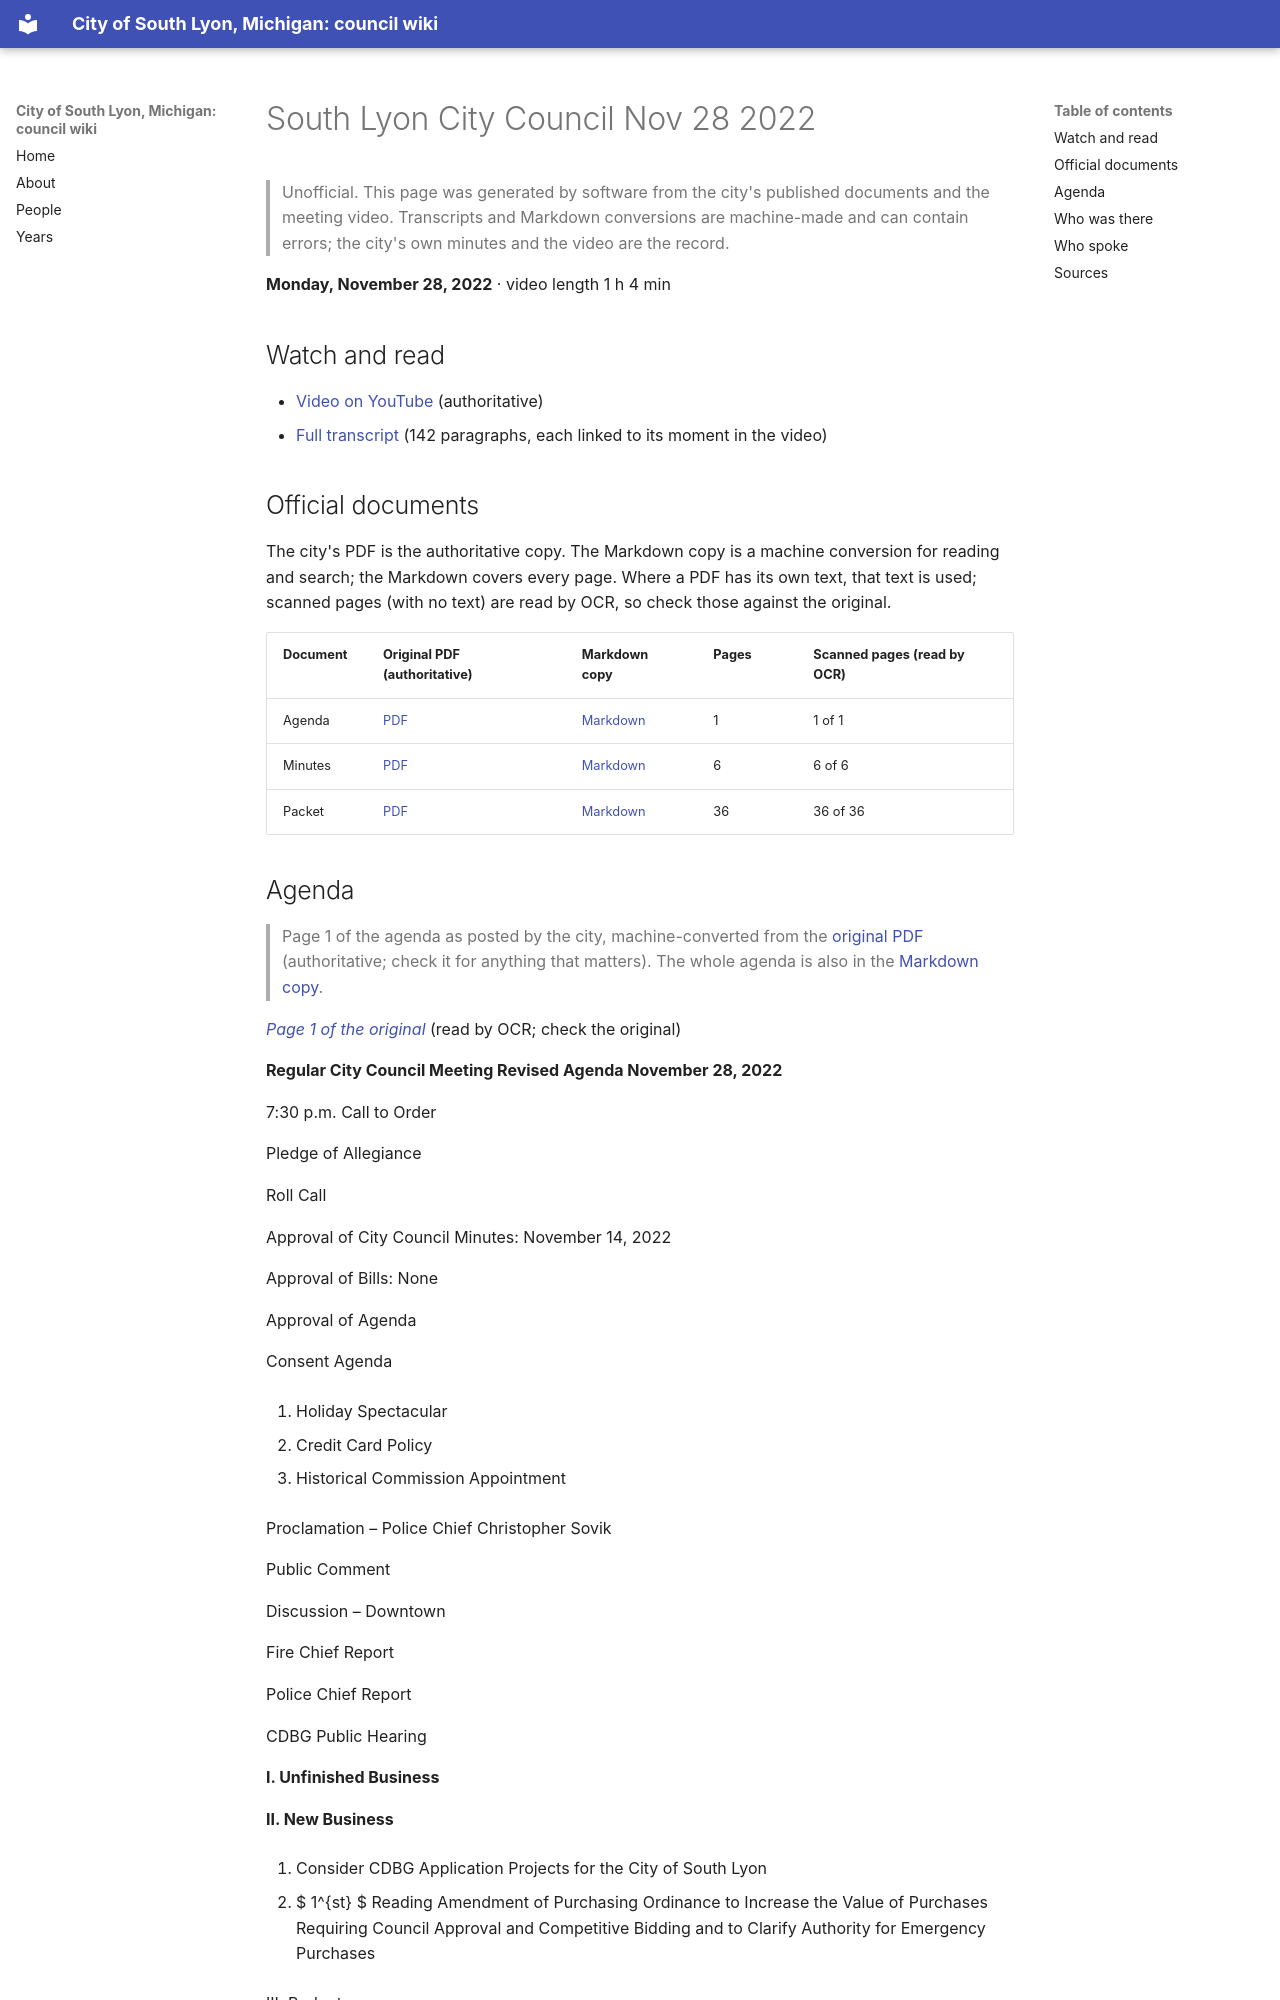

repository: RyanMathewson/city-of-south-lyon-mi-council-wiki · page: meetings/2022/2022-11-28/index.html · generator: mkdocs

---
title: "South Lyon City Council Nov 28 2022"
meeting_date: "2022-11-28"
video_url: "https://www.youtube.com/watch?v=r7bWn74-HjM"
source_listing: "https://www.southlyonmi.org/government/city_council/city_council_minutes_and_agendas.php"
---


# South Lyon City Council Nov 28 2022

> Unofficial. This page was generated by software from the city's published documents and the meeting video. Transcripts and Markdown conversions are machine-made and can contain errors; the city's own minutes and the video are the record.

**Monday, November 28, 2022** · video length 1 h 4 min

## Watch and read

- [Video on YouTube](https://www.youtube.com/watch?v=r7bWn74-HjM) (authoritative)
- [Full transcript](../../transcripts/2022/2022-11-28.md) (142 paragraphs, each linked to its moment in the video)

## Official documents

The city's PDF is the authoritative copy. The Markdown copy is a machine conversion for reading and search; the Markdown covers every page. Where a PDF has its own text, that text is used; scanned pages (with no text) are read by OCR, so check those against the original.

| Document | Original PDF (authoritative) | Markdown copy | Pages | Scanned pages (read by OCR) |
|---|---|---|---|---|
| Agenda | [PDF](https://www.southlyonmi.org/11-28-22%20Council%20Meeting%20Agenda%20Revised.pdf?t=202211260914360) | [Markdown](../../documents/2022/2022-11-28/agenda.md) | 1 | 1 of 1 |
| Minutes | [PDF](https://www.southlyonmi.org/11-28-22%20CM%20Approved.pdf?t=202212151009200) | [Markdown](../../documents/2022/2022-11-28/minutes.md) | 6 | 6 of 6 |
| Packet | [PDF](https://www.southlyonmi.org/11-28-22%20Council%20Packet%20-%20online%20version%20only.pdf?t=202211231506280) | [Markdown](../../documents/2022/2022-11-28/packet.md) | 36 | 36 of 36 |
